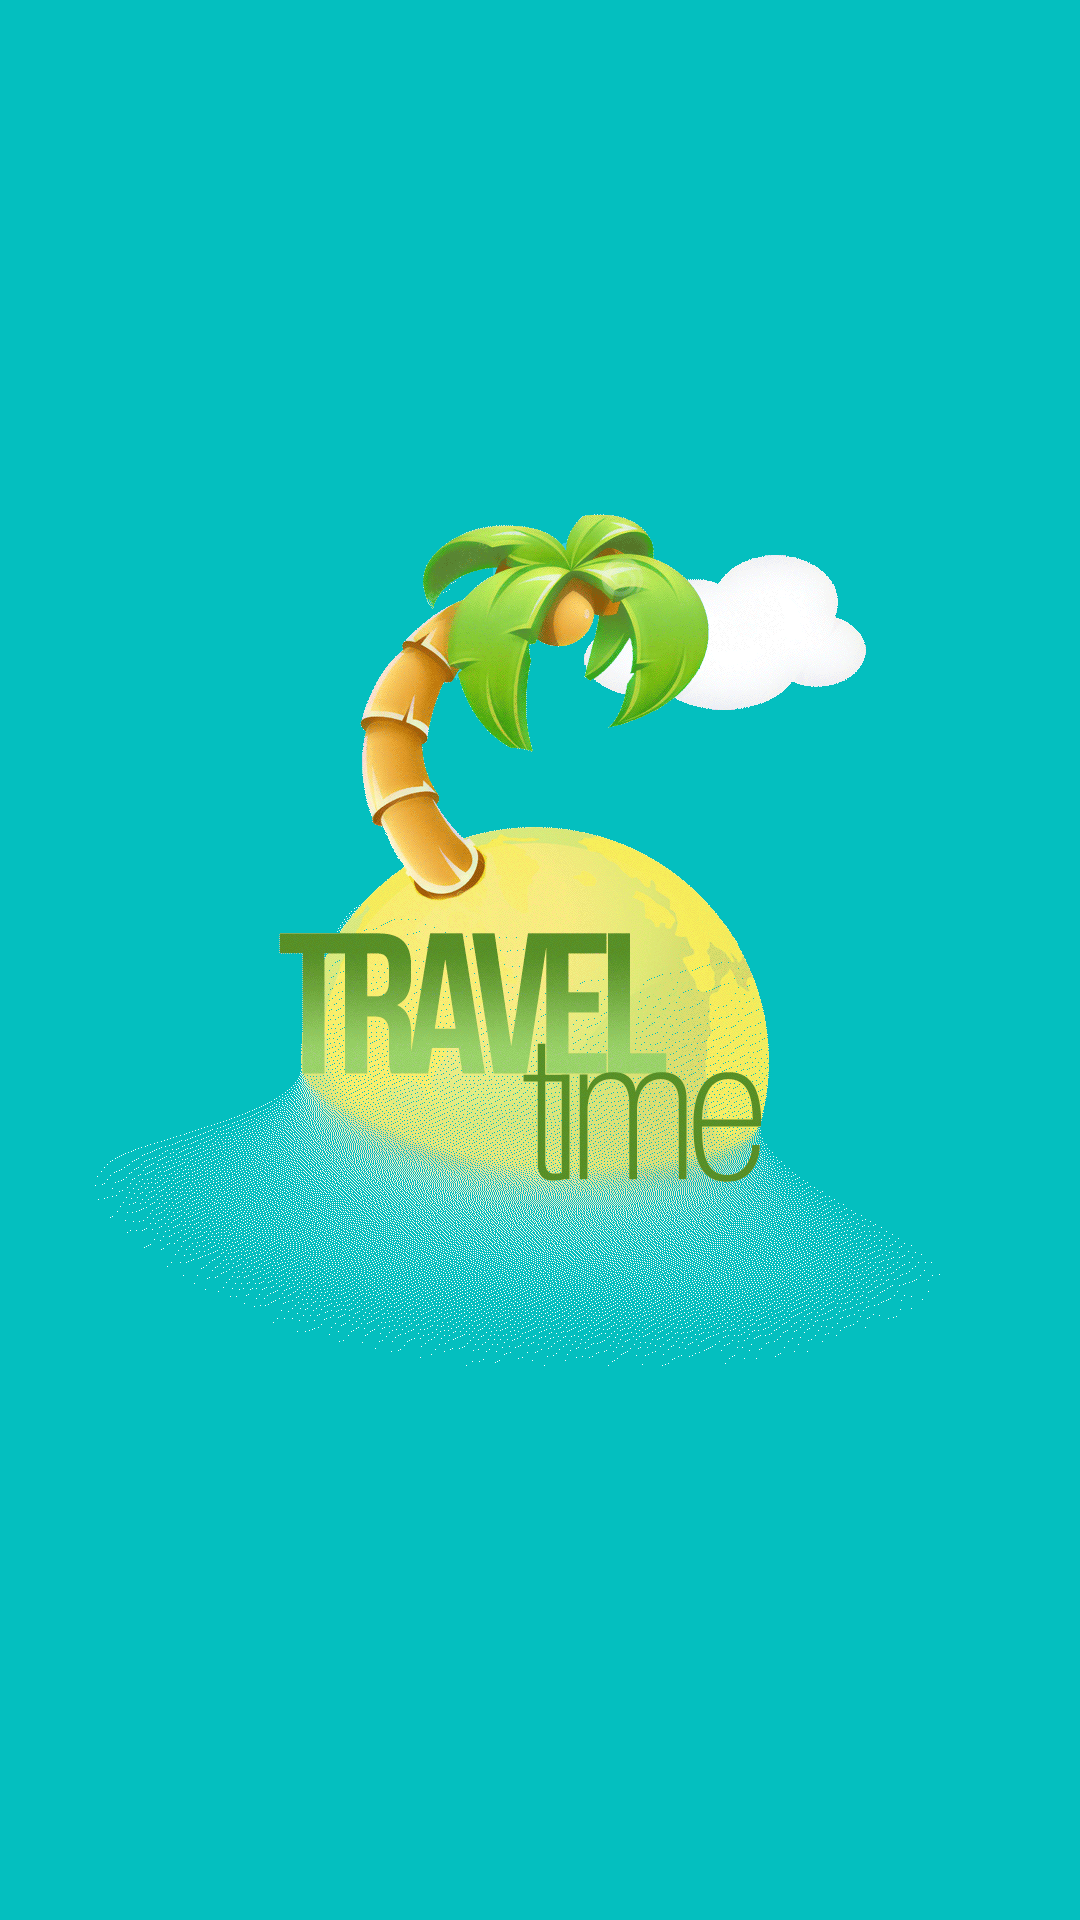

Android layout source for this screen:
<!-- AndroidManifest.xml: application theme AppTheme -->
<!-- res/layout/activity_splash_screen.xml -->
<RelativeLayout xmlns:android="http://schemas.android.com/apk/res/android"
    xmlns:tools="http://schemas.android.com/tools"
    android:layout_width="fill_parent"
    android:layout_height="fill_parent"
    tools:context="com.jgeeks.traveltime.SplashScreen"
    android:background="@drawable/background">

    <ImageView

        android:layout_width="wrap_content"
        android:layout_height="wrap_content"
        android:id="@+id/splashImage"
        android:src="@drawable/logo2"/>

</RelativeLayout>
<!-- resources referenced by this layout -->
<resources>
  <!-- drawable background (drawable) -->
  <?xml version="1.0" encoding="utf-8"?>
  <shape xmlns:android="http://schemas.android.com/apk/res/android" >
  
      <solid android:color="@color/mybackground" />
  
  </shape>
  <!-- drawable logo2: png bitmap (drawable, 134151 bytes) -->
  <style name="AppTheme" parent="android:Theme.Material">
          
  
          <item name="android:windowNoTitle">false</item>
          
          <item name="android:windowActionBar">false</item>
          
  
          
          <item name="android:colorPrimary">#CAFCD8</item>
          
          <item name="android:colorPrimaryDark">#ffffff</item>
          
          <item name="android:colorAccent">#CAFCD8</item>
          
  
      </style>
  <color name="mybackground">#04bfbf</color>
</resources>
